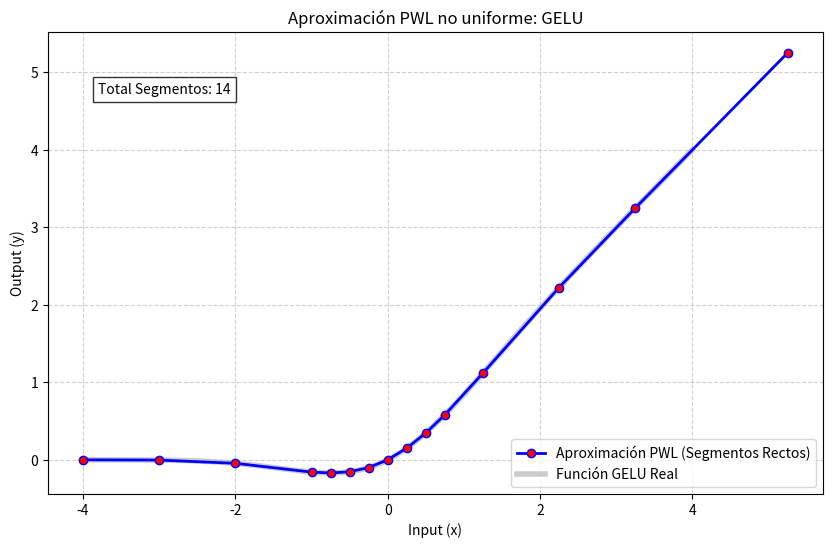

Reproduce this figure in Python.
""""
Autor: Patrick Hugo Nepveu Nelson <patrick.cr1405@gmail.com>
Año: 2026 ECASLab
"""

import numpy as np
import matplotlib.pyplot as plt


def gelu(x):
    return 0.5 * x * (1 + np.tanh(np.sqrt(2 / np.pi) * (x + 0.044715 * x**3)))

def relu(x):
    return np.maximum(0, x)

def exponential(x):
    return np.exp(x)

def sigmoid(x):
    return 1/(1+np.exp(-x))

def tanhiper(x):
    return np.tanh(x)

FUNCIONES = {
    "gelu": gelu, 
    "relu": relu,
    "exp": exponential,
    "sig": sigmoid,
    "tanh": tanhiper
}

funcion = "gelu"
funcion_activa = FUNCIONES['gelu']

def pwl_no_uniforme(func, x_inicio, x_fin, error_max):
    lut_m = []          # Lista para las pendientes
    lut_b = []          # Lista para los intercepts
    puntos_corte = [x_inicio]
    
    x_actual = x_inicio
    print(f"Función no-lineal aproximada: {func.__name__}")
    print(f"{'Tramo':<8} | {'Inicio':<8} | {'Fin':<8} | {'Ancho':<8} | {'Error':<10}")
    print("-" * 55)

    while x_actual < x_fin: # While cubre todo el rango
        # Se inicia con ancho 2.0 - Se quiere empezar con un ancho grande para usar la menor cantidad de memoria (greedy)
        ancho = 2.0 
        encontrado = False
        
        while not encontrado:
            x0 = x_actual
            x1 = x_actual + ancho
            
            # m = (y1 - y0) / ancho
            m = (func(x1) - func(x0)) / ancho
            b = func(x0) #intercept local
            
            
            # Verificar el error en el punto medio (donde suele ser máximo)
            """"
            x_medio = x0 + (ancho / 2)
            y_real = func(x_medio)
            y_aprox = m * (x_medio - x0) + b
            error_calculado = abs(y_real - y_aprox)
            """
            
            x_test = np.linspace(x0,x1,20)
            y_real = func(x_test)
            y_aprox = m * (x_test - x0) + b   #point-slope
            error_calculado = np.max(np.abs(y_real - y_aprox))
            
            
            # Criterio de decisión
            # Si el error es aceptable, el ancho ya es el mínimo permitido
            if error_calculado <= error_max or ancho <= 0.015625:
                lut_m.append(m)
                lut_b.append(b)
                
                print(f"{len(lut_m):<8} | {x0:<8.3f} | {x1:<8.3f} | {ancho:<8.4f} | {error_calculado:<10.6f}")
                
                x_actual = x1
                puntos_corte.append(x_actual)
                encontrado = True
            else:
                # Si el error es mucho, se reduce el ancho a la mitad (mantiene potencia de 2)
                ancho /= 2.0
                
    return lut_m, lut_b, puntos_corte


def lut_hls_coeffs_header(cortes, m_list, b_list, filename="lut_coeffs.h"):
    x0_list = cortes[:-1]
    num_seg = len(m_list)

    # Use the same widths you want in hardware
    bit_width = 32
    int_width = 16

    with open(filename, "w") as f:
        f.write("#ifndef LUT_COEFFS_H\n#define LUT_COEFFS_H\n\n")
        f.write("#include <ap_fixed.h>\n\n")
        f.write(f"// Generado para: {funcion.upper()} \n")
        
        # Metadata y Macros
        f.write(f"#define MAX_SEG 128\n")
        f.write(f"#define ACTUAL_SEG {num_seg}\n") 
        f.write(f"#define X_MIN {RANGO_MIN}f\n")
        f.write(f"#define X_MAX {RANGO_MAX}f\n")
        
        # Funciones
        f.write(f"#define EXP_FUNC {1 if funcion == 'exp' else 0}\n")
        f.write(f"#define GELU_FUNC {1 if funcion == 'gelu' else 0}\n")
        f.write(f"#define RELU_FUNC {1 if funcion == 'relu' else 0}\n")
        f.write(f"#define SIG_FUNC {1 if funcion == 'sig' else 0}\n")
        f.write(f"#define TANH_FUNC {1 if funcion == 'tanh' else 0}\n\n")

        # Configuración data type
        f.write(f"#ifndef KDATAWIDTH_FIXED\n#define KDATAWIDTH_FIXED {bit_width}\n#endif\n")
        f.write(f"#ifndef KFXPDATAINT\n#define KFXPDATAINT {int_width}\n#endif\n\n")

        f.write(f"typedef ap_fixed<{bit_width}, {int_width}> LutT;\n\n")

        #LUTs
        f.write("const LutT lut_x0[MAX_SEG] = {" + ", ".join([f"{x:.8f}f" for x in x0_list]) + 
                ", " + ", ".join(["0.0f"]*(128-num_seg)) + "};\n")
        
        f.write("const LutT lut_m[MAX_SEG] = {" + ", ".join([f"{x:.8f}f" for x in m_list]) + 
                ", " + ", ".join(["0.0f"]*(128-num_seg)) + "};\n")
        
        f.write("const LutT lut_b[MAX_SEG] = {" + ", ".join([f"{x:.8f}f" for x in b_list]) + 
                ", " + ", ".join(["0.0f"]*(128-num_seg)) + "};\n")
        
        f.write("\n#endif")



# Parámetros
ERROR_ADMITIDO = 0.01 # Precisión deseada 
# Rango
RANGO_MIN = -4.0        
RANGO_MAX = 4.0    

# Ejecución del algoritmo
pendientes, interceptos, cortes = pwl_no_uniforme(funcion_activa, RANGO_MIN, RANGO_MAX, ERROR_ADMITIDO)

#Generar header (.h) de los coeficientes de interpolación
lut_hls_coeffs_header(cortes, pendientes, interceptos)

print(f"\n=== TABLA DE MEMORIA (Look-Up Table)")
print(f"{'Segmento':<10} | {'Breakpoint (x0)':<18} | {'Pendiente (m)':<18} | {'Intercepto (b)':<18}")
print("-" * 70)

for i in range(len(pendientes)):
    # cortes[i] es x0, pendientes[i] es m, interceptos[i] es b
    print(f"Seg {i:<6} | {cortes[i]:<18.6f} | {pendientes[i]:<18.6f} | {interceptos[i]:<18.6f}")


y_cortes = [funcion_activa(x) for x in cortes]

plt.figure(figsize=(10, 6))

plt.plot(cortes, y_cortes, 
         color='blue', 
         linestyle='-', 
         linewidth=2, 
         marker='o',             
         markersize=6, 
         markerfacecolor='red', 
         label='Aproximación PWL (Segmentos Rectos)')

# Dibujar la curva real de fondo en gris claro para comparar
x_real = np.linspace(RANGO_MIN, RANGO_MAX, 500)
plt.plot(x_real, funcion_activa(x_real), color='black', alpha=0.2, linewidth=4, 
         label=f'Función {funcion.upper()} Real', zorder=0)

plt.title(f"Aproximación PWL no uniforme: {funcion.upper()}")
plt.xlabel("Input (x)")
plt.ylabel("Output (y)")
plt.grid(True, linestyle='--', alpha=0.6)
plt.legend()

# Mostrar texto con la cantidad de segmentos
plt.text(-3.8, max(y_cortes)*0.9, f"Total Segmentos: {len(pendientes)}", 
         bbox=dict(facecolor='white', alpha=0.8, edgecolor='black'))

plt.show()

print("\n" + "="*30)
print(f"RESULTADO FINAL:")
print(f"Total de segmentos generados: {len(pendientes)}")
print("="*30)
